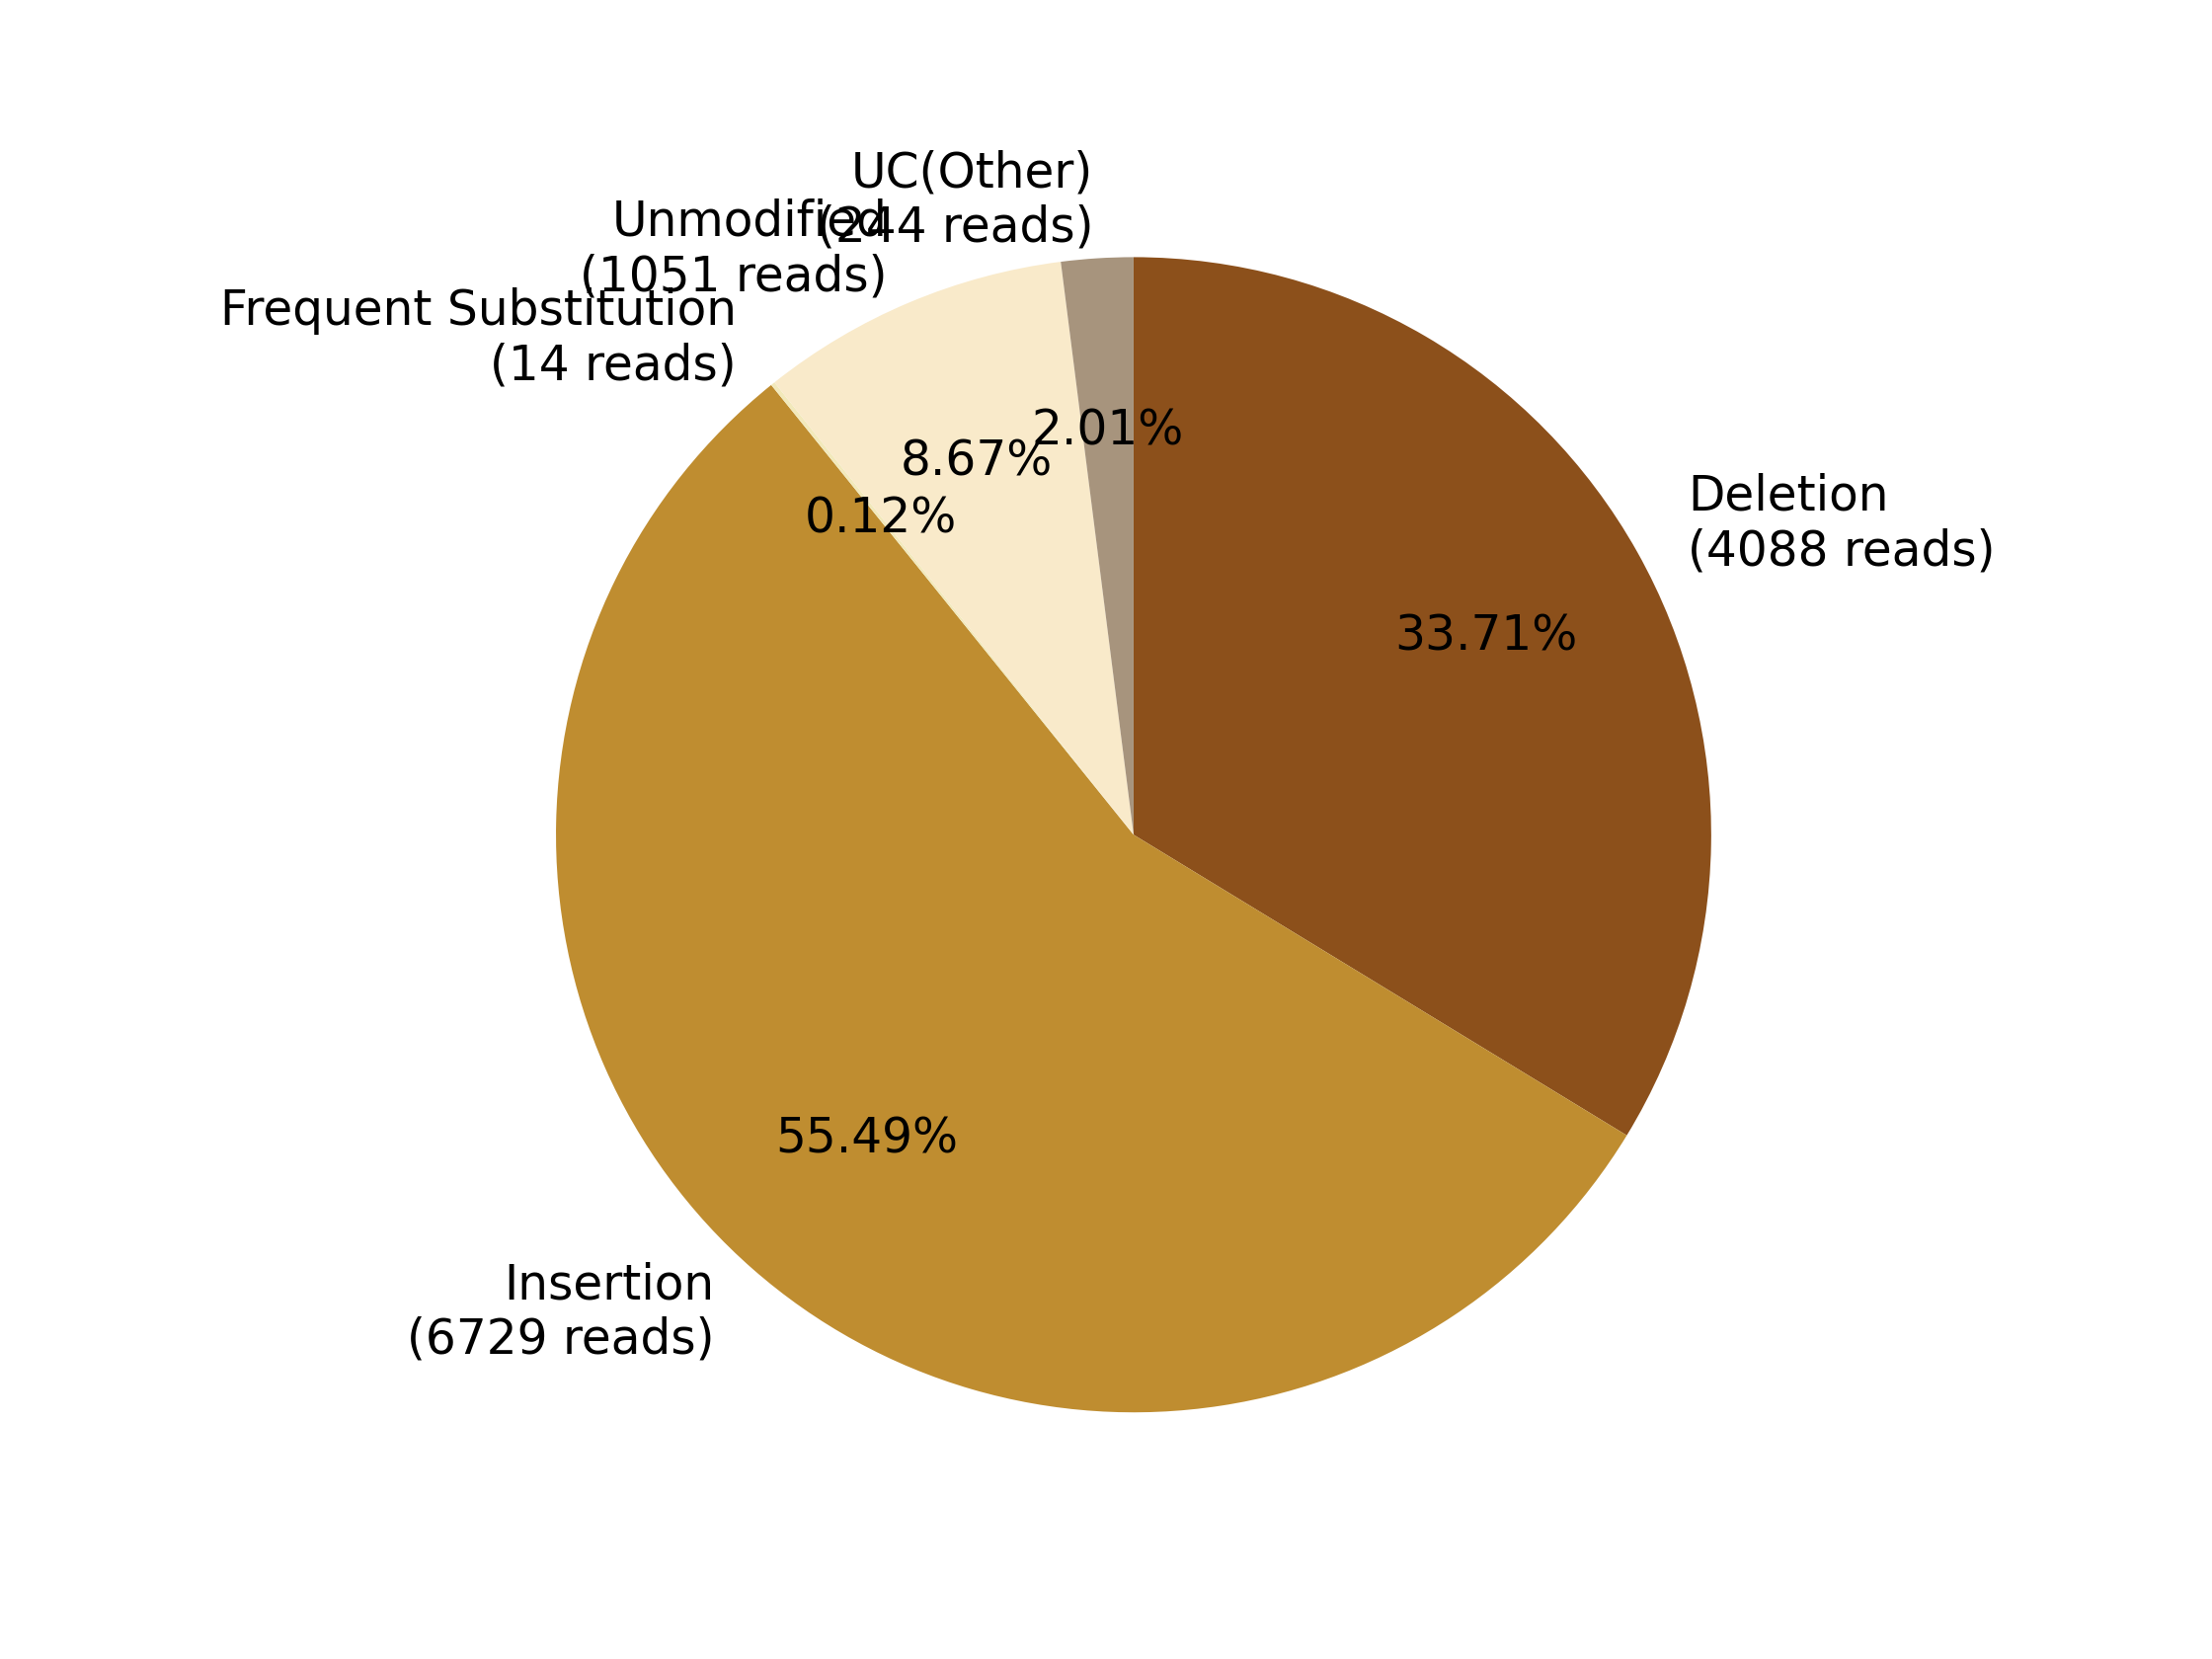

The table this chart was drawn from, first rows:
0, 1, 2, 3, 4, 5, 6, 7
, , Deletion?(4088 reads), Insertion?(6729 reads), Frequent Substitution?(14 reads), Unmodified?(1051 reads), , UC(Other)?(244 reads)
0, 0, 4088, 6729, 14, 1051, 0, 244
0.0, 0.0, 33.71, 55.49, 0.1155, 8.667, 0.0, 2.012
